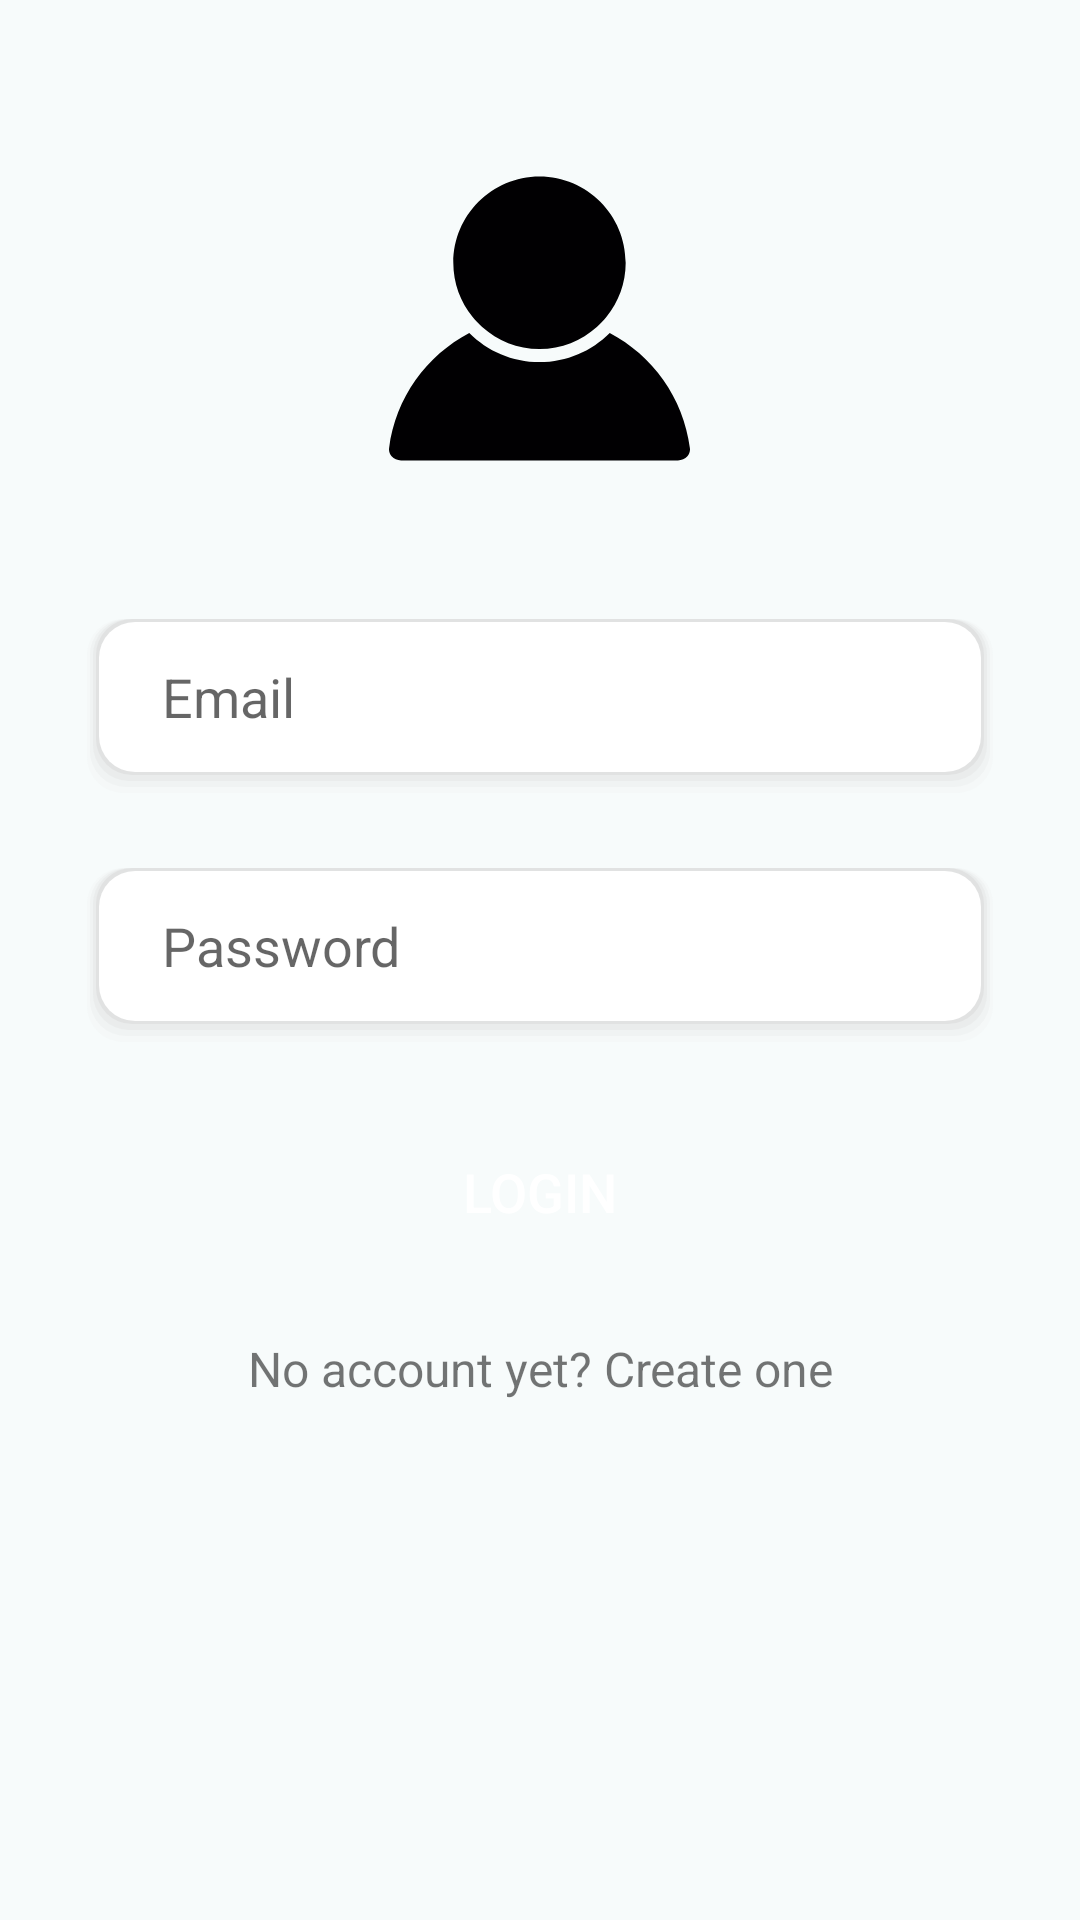

The Android layout XML behind this screen, and the referenced resources:
<!-- AndroidManifest.xml: application theme AppTheme -->
<!-- res/layout/activity_login.xml -->
<?xml version="1.0" encoding="utf-8"?>
<LinearLayout xmlns:android="http://schemas.android.com/apk/res/android"
    xmlns:app="http://schemas.android.com/apk/res-auto"
    xmlns:tools="http://schemas.android.com/tools"
    android:layout_width="match_parent"
    android:layout_height="match_parent"
    android:background="@color/mainBackColor"
    tools:context=".LoginActivity">
    <LinearLayout
        android:orientation="vertical"
        android:layout_width="match_parent"
        android:layout_height="wrap_content"
        android:paddingTop="56dp"
        android:paddingLeft="28dp"
        android:paddingRight="28dp">

        
        <FrameLayout
            android:layout_width="wrap_content"
            android:layout_height="match_parent"
            android:layout_gravity="center"
            >
            <ImageView
                android:layout_width="wrap_content"
                android:layout_height="wrap_content"
                android:background="@drawable/ic_male_user_shadow"/>

        </FrameLayout>

            <EditText android:id="@+id/input_email"
                android:layout_width="match_parent"
                android:layout_marginTop="50dp"
                android:layout_height="60dp"
                android:background="@drawable/input_component"
                android:paddingStart="26dp"
                android:inputType="textEmailAddress"
                android:hint="Email" />

        
            <EditText android:id="@+id/input_password"
                android:layout_width="match_parent"
                android:layout_marginTop="23dp"
                android:layout_height="60dp"
                android:background="@drawable/input_component"
                android:paddingStart="26dp"
                android:inputType="textPassword"
                android:hint="Password"/>

        <Button
            android:id="@+id/btn_login"
            android:layout_width="match_parent"
            android:layout_height="wrap_content"
            android:layout_marginTop="24dp"
            android:layout_marginBottom="24dp"
            android:textSize="18sp"
            android:textColor="@color/mainWhite"
            android:background="@drawable/button_component"
            android:text="Login"/>

        <TextView android:id="@+id/link_signup"
            android:layout_width="fill_parent"
            android:layout_height="wrap_content"
            android:layout_marginBottom="24dp"
            android:text="No account yet? Create one"
            android:gravity="center"
            android:textSize="16dip"/>

    </LinearLayout>

</LinearLayout>
<!-- resources referenced by this layout -->
<resources>
  <color name="mainBackColor">#F7FBFB</color>
  <color name="mainWhite">#FFFFFF</color>
  <!-- drawable ic_male_user_shadow (drawable) -->
  <vector xmlns:android="http://schemas.android.com/apk/res/android"
      android:width="100.349dp"
      android:height="100.349dp"
      android:viewportWidth="248.349"
      android:viewportHeight="248.349">
    <path
        android:pathData="M9.954,241.305h228.441c3.051,0 5.896,-1.246 7.805,-3.416c1.659,-1.882 2.393,-4.27 2.078,-6.723c-5.357,-41.734 -31.019,-76.511 -66.15,-95.053c-14.849,14.849 -35.348,24.046 -57.953,24.046s-43.105,-9.197 -57.953,-24.046C31.09,154.65 5.423,189.432 0.071,231.166c-0.315,2.453 0.424,4.846 2.078,6.723C4.058,240.059 6.903,241.305 9.954,241.305z"
        android:fillColor="#010002"/>
    <path
        android:pathData="M72.699,127.09c1.333,1.398 2.725,2.73 4.166,4.019c12.586,11.259 29.137,18.166 47.309,18.166s34.723,-6.913 47.309,-18.166c1.441,-1.289 2.834,-2.622 4.166,-4.019c1.327,-1.398 2.622,-2.828 3.84,-4.329c9.861,-12.211 15.8,-27.717 15.8,-44.6c0,-39.216 -31.906,-71.116 -71.116,-71.116S53.059,38.95 53.059,78.16c0,16.883 5.939,32.39 15.8,44.6C70.072,124.262 71.366,125.687 72.699,127.09z"
        android:fillColor="#010002"/>
  </vector>
  <!-- drawable input_component (drawable) -->
  <?xml version="1.0" encoding="utf-8"?>
  <layer-list xmlns:android="http://schemas.android.com/apk/res/android" >
  
      
      <item>
          <shape>
              <padding
                  android:bottom="2dp"
                  android:left="1dp"
                  android:right="1dp"
                  android:top="0dp" />
  
              <solid android:color="#00CCCCCC" />
  
              <corners android:radius="12dp" />
          </shape>
      </item>
      <item>
          <shape>
              <padding
                  android:bottom="2dp"
                  android:left="1dp"
                  android:right="1dp"
                  android:top="0dp" />
  
              <solid android:color="#10CCCCCC" />
  
              <corners android:radius="12dp" />
          </shape>
      </item>
      <item>
          <shape>
              <padding
                  android:bottom="2dp"
                  android:left="1dp"
                  android:right="1dp"
                  android:top="0dp" />
  
              <solid android:color="#20CCCCCC" />
  
              <corners android:radius="12dp" />
          </shape>
      </item>
      <item>
          <shape>
              <padding
                  android:bottom="2dp"
                  android:left="1dp"
                  android:right="1dp"
                  android:top="0dp" />
  
              <solid android:color="#30CCCCCC" />
  
              <corners android:radius="12dp" />
          </shape>
      </item>
      <item>
          <shape>
              <padding
                  android:bottom="1dp"
                  android:left="1dp"
                  android:right="1dp"
                  android:top="1dp" />
  
              <solid android:color="#50CCCCCC" />
  
              <corners android:radius="12dp" />
          </shape>
      </item>
  
      
      <item>
          <shape xmlns:android="http://schemas.android.com/apk/res/android"
              android:shape="rectangle">
              <solid android:color="@color/mainWhite" />
              <corners android:radius="12dp" />
          </shape>
      </item>
  
  </layer-list>
  <style name="AppTheme" parent="Theme.AppCompat.Light.DarkActionBar">
          
          <item name="colorPrimary">@color/colorPrimary</item>
          <item name="colorPrimaryDark">@color/colorPrimaryDark</item>
          <item name="colorAccent">@color/colorAccent</item>
      </style>
  <color name="colorPrimary">#008577</color>
  <color name="colorPrimaryDark">#00574B</color>
  <color name="colorAccent">#D81B60</color>
</resources>
